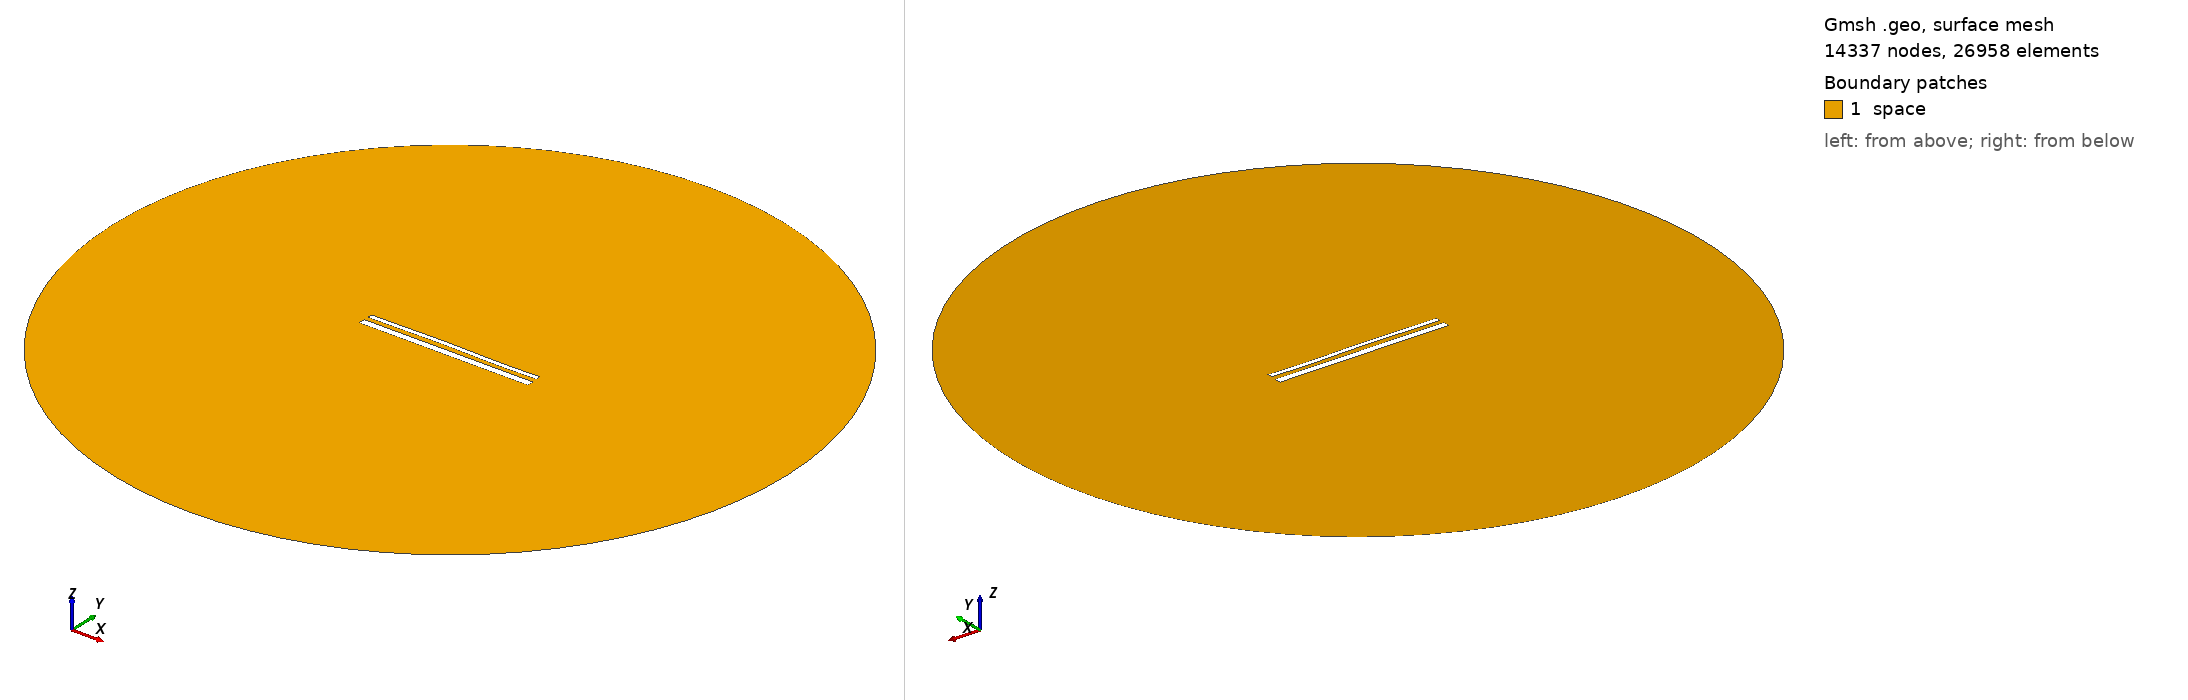

Gmsh geometry script, surface-meshed: 14337 nodes, 26958 surface elements. Boundary patches (legend numbers): 1 space. Left view from above one corner, right view from below the opposite corner. Legend entries are the model's physical surfaces. The drawing asked Gmsh for element sizes between 1% and 20% of the model's largest extent; the script's own settings can give other sizes.

=== 15497.geo (drawn) ===
//---------------------------------------
// Geometry kernel
//---------------------------------------

SetFactory("OpenCASCADE");



//---------------------------------------
// Parameters of the geometry
//---------------------------------------

// Overetch of the upper plate
overetch = 0.5;

// Distance between the plates
distance = 2.5;

// Discretization over the x axis (for the deformation)
nx = 50; 

// Length of the plate
L = 100 - overetch; 

// Number of modes
n = 4; 

// 1st mode coefficient
coeff(1) = 0.07499999999999998;
beta(1) = 0.596864 * 3.1415926535 / L;

// 2nd mode coefficient
coeff(2) = 0.15;
beta(2) = 1.49418 * 3.1415926535 / L;

// 3rd mode coefficient
coeff(3) = 0.15;
beta(3) = 2.50025 * 3.1415926535 / L;

// 4th mode coefficient
coeff(4) = -0.075;
beta(4) = 3.49999 * 3.1415926535 / L;



//---------------------------------------
// Upper plate (deformed rectangle)
//---------------------------------------

// Coordiantes of the upper plate
xmin = -50;
xmax = 50 - overetch;

// Height of the upper plate
yheight = 4 - 2 * overetch;

// Indexes of the points
UpperID[] = {};
LowerID[] = {};
LeftID[] = {};
RightID[] = {};

// Point index
p = 1;

// Horizontal edges
For i In {1:nx}
    x = xmin + (i-1)*(xmax - xmin)/(nx-1);

    y_bottom = distance / 2 + overetch;
    For j In {1:n}
        C = (Cosh(beta(j)*L) + Cos(beta(j)*L)) / (Sinh(beta(j)*L) + Sin(beta(j)*L));
        y_bottom  = y_bottom + coeff(j) * (Cosh(beta(j)*(x+50)) - Cos(beta(j)*(x+50)) - C * (Sinh(beta(j)*(x+50)) - Sin(beta(j)*(x+50))));
    EndFor

    y_top = y_bottom + yheight;

    Point(p) = {x, y_top, 0, 1.0};
    UpperID[i] = p;
    p = p + 1;

    Point(p) = {x, y_bottom, 0, 1.0};
    LowerID[i] = p;
    p = p + 1;
EndFor

// Create point lists
UpperPts[] = {}; LowerPts[] = {};
For i In {1:nx}
  UpperPts[] += {UpperID[i]};
  LowerPts[] += {LowerID[i]};
EndFor

// Build splines
Spline(1) = {UpperPts[]};
Spline(2) = {LowerPts[]};
Line(3) = {LowerPts[nx-1], UpperPts[nx-1]};
Line(4) = {LowerPts[0], UpperPts[0]};

// Build the plane surface
Curve Loop(1) = {2, 3, -1, -4};
Plane Surface(1) = {1};



//---------------------------------------
// Lower plate (rectangle)
//---------------------------------------

// Vertices
Point(1001) = {-50, -1, 0, 1.0};
Point(1002) = { 50, -1, 0, 1.0};
Point(1003) = { 50,  -5, 0, 1.0};
Point(1004) = {-50,  -5, 0, 1.0};

// Edges
Line(5) = {1001, 1002};
Line(6) = {1002, 1003};
Line(7) = {1003, 1004};
Line(8) = {1004, 1001};

// Plane surface
Line Loop(2) = {5, 6, 7, 8};
Plane Surface(2) = {2}; 



//---------------------------------------
// Outer (fictious) boundary
//---------------------------------------

// Points
Point(1005) = {0, 0, 0};       // Center
Point(1006) = {200, 0, 0};     // Start point
Point(1007) = {0, 200, 0};     // 90 degrees
Point(1008) = {-200, 0, 0};    // 180 degrees
Point(1009) = {0, -200, 0};    // 270 degrees

// Circle arcs (each needs start, center, end)
Circle(9) = {1006, 1005, 1007};
Circle(10) = {1007, 1005, 1008};
Circle(11) = {1008, 1005, 1009};
Circle(12) = {1009, 1005, 1006};

// Plane surface for the entire domain
Curve Loop(3) = {9, 10, 11, 12};
Surface(3) = {3};

// Subtract the plates from the whole domain to obtain the actual domain where we want to solve the equations
BooleanDifference{ Surface{3}; Delete; }{ Surface{1}; Surface{2}; Delete; }




//---------------------------------------
// Transfinite Lines/Curves
//---------------------------------------

// Set the number of points on the boundaries
r = 7;

// Plates
Transfinite Curve {1, 2} = 50*r Using Progression 1;
Transfinite Curve {3, 4} = 2*r Using Progression 1;
Transfinite Line {5, 7} = 50*r Using Progression 1;
Transfinite Line {6, 8} = 2*r Using Progression 1;

// Outer boundary
Transfinite Line {9, 10, 11, 12} = 20 Using Progression 1;



//---------------------------------------
// Physical groups
//---------------------------------------                

// Physical curves (boundaries)
Physical Line("force_segment", 10) = {2};
Physical Line("upper_plate", 11) = {1, 3, 4};
Physical Line("lower_plate", 12) = {5, 6, 7, 8};
Physical Line("boundary", 20) = {9, 10, 11, 12};

// Physical Surfaces
Physical Surface("space", 30) = {3};



//---------------------------------------
// 6. Generate the Mesh
//---------------------------------------

// 2D mesh generation
Mesh 2;
